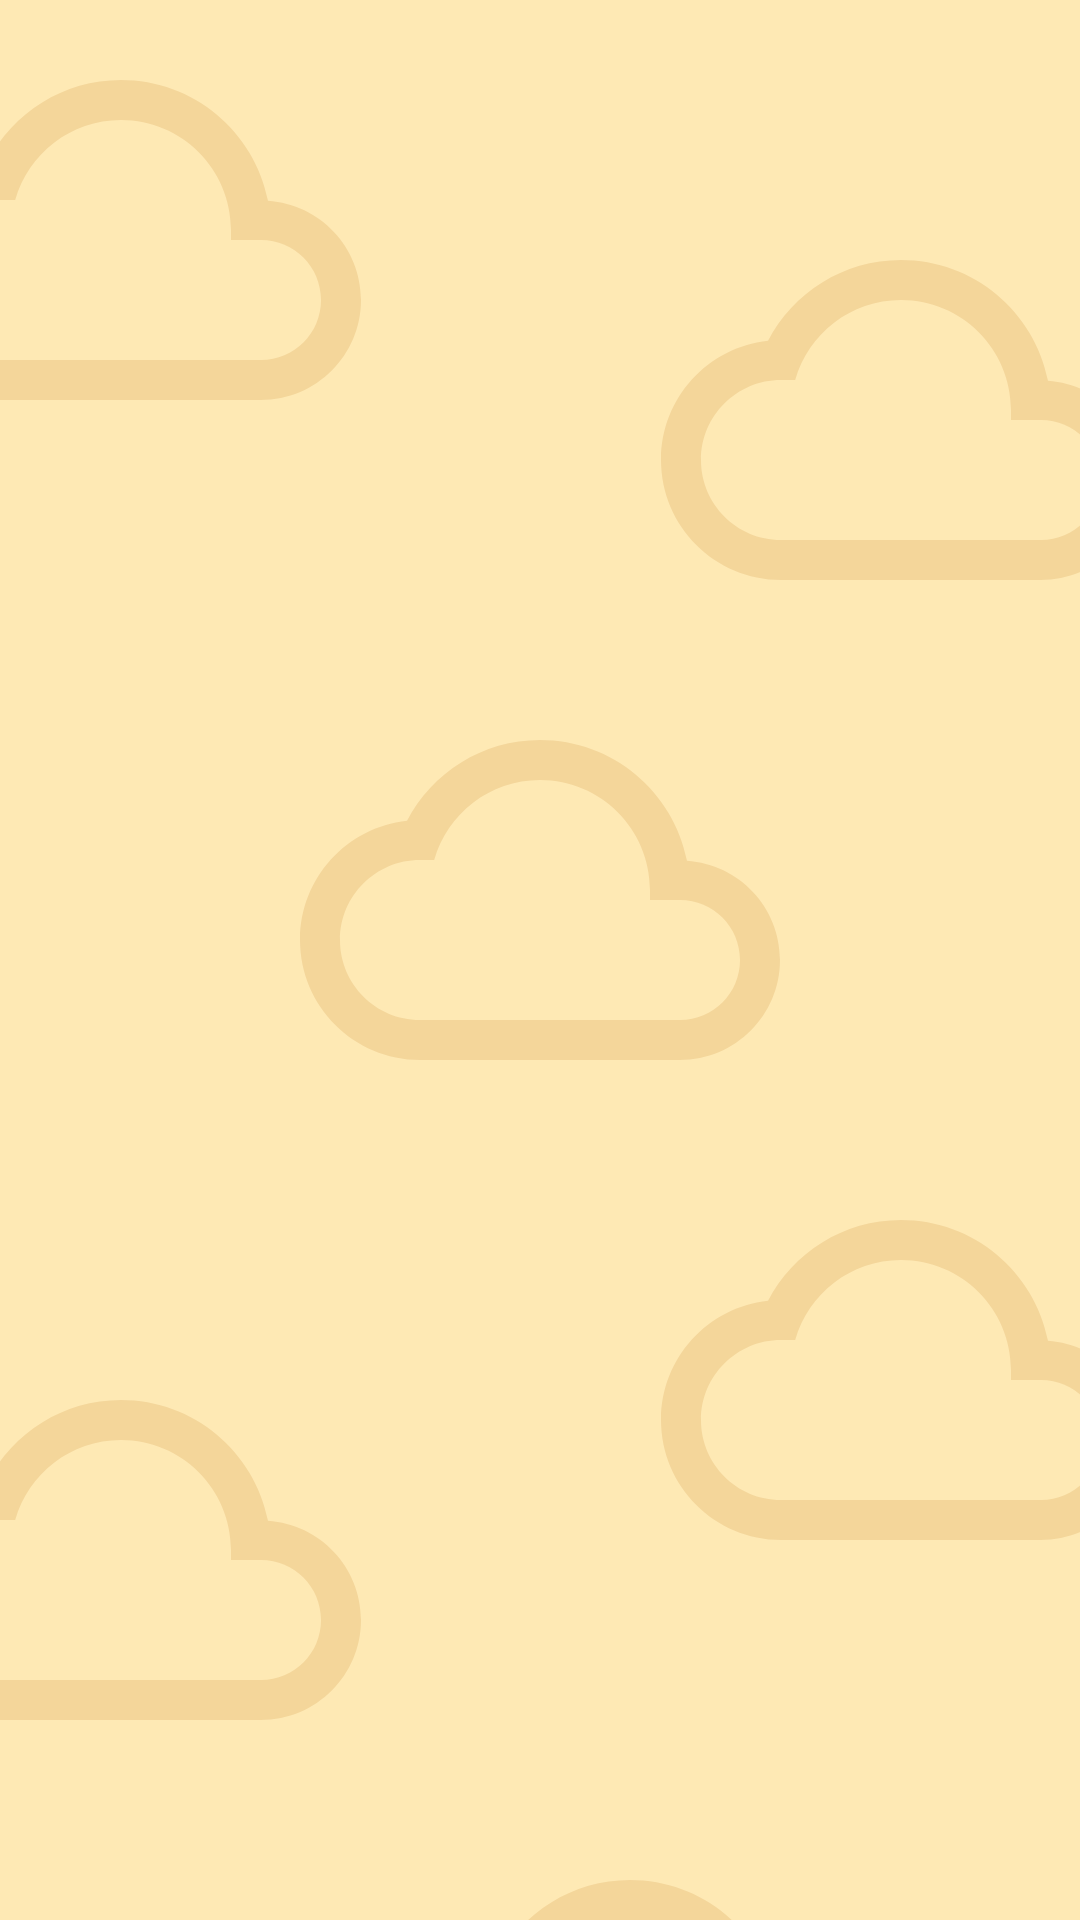

Write the Android layout XML for this screen, with the resource values it uses.
<!-- AndroidManifest.xml: application theme Theme.RandomGlassGame.NoActionBar -->
<!-- res/layout/background.xml -->
<?xml version="1.0" encoding="utf-8"?>
<LinearLayout xmlns:android="http://schemas.android.com/apk/res/android"
    android:layout_width="match_parent"
    android:layout_height="match_parent"
    android:background="@color/super_light_yellow"
    android:orientation="vertical"
    >

    <LinearLayout
        android:layout_width="wrap_content"
        android:layout_height="220dp"
        android:orientation="horizontal"
        >

        <ImageView
            android:layout_width="200dp"
            android:layout_height="160dp"
            android:src="@drawable/ic_cloud"
            android:layout_marginStart="-60dp"
            android:layout_gravity="start"
            />

        <ImageView
            android:layout_width="200dp"
            android:layout_height="160dp"
            android:src="@drawable/ic_cloud"
            android:layout_gravity="bottom"
            android:layout_marginStart="60dp"
            android:layout_marginTop="50dp"
            />

        <ImageView
            android:layout_width="200dp"
            android:layout_height="160dp"
            android:src="@drawable/ic_cloud"
            android:layout_marginStart="60dp"
            android:layout_gravity="start"
            />
    </LinearLayout>


    <LinearLayout
        android:layout_width="match_parent"
        android:layout_height="160dp"
        android:orientation="vertical"
        >

        <ImageView
            android:layout_width="200dp"
            android:layout_height="160dp"
            android:src="@drawable/ic_cloud"
            android:layout_gravity="center_horizontal"

            />

    </LinearLayout>

    <LinearLayout
        android:layout_width="wrap_content"
        android:layout_height="220dp"
        android:orientation="horizontal"
        >

        <ImageView
            android:layout_width="200dp"
            android:layout_height="160dp"
            android:src="@drawable/ic_cloud"
            android:layout_marginStart="-60dp"
            android:layout_gravity="bottom"
            />

        <ImageView
            android:layout_width="200dp"
            android:layout_height="160dp"
            android:src="@drawable/ic_cloud"
            android:layout_gravity="end"
            android:layout_marginBottom="50dp"
            android:layout_marginStart="60dp"
            />

        <ImageView
            android:layout_width="200dp"
            android:layout_height="160dp"
            android:src="@drawable/ic_cloud"
            android:layout_gravity="bottom"
            android:layout_marginStart="60dp"
            />

    </LinearLayout>

    <LinearLayout
        android:layout_width="match_parent"
        android:layout_height="160dp"
        android:orientation="vertical"
        >

        <ImageView
            android:layout_width="200dp"
            android:layout_height="160dp"
            android:src="@drawable/ic_cloud"
            android:layout_gravity="center_horizontal"
            android:layout_marginStart="30dp"
            />

    </LinearLayout>

    <LinearLayout
        android:layout_width="wrap_content"
        android:layout_height="220dp"
        android:orientation="horizontal"
        >

        <ImageView
            android:layout_width="200dp"
            android:layout_height="160dp"
            android:src="@drawable/ic_cloud"
            android:layout_marginStart="-60dp"
            android:layout_gravity="start"
            />

        <ImageView
            android:layout_width="200dp"
            android:layout_height="160dp"
            android:src="@drawable/ic_cloud"
            android:layout_gravity="bottom"
            android:layout_marginStart="60dp"
            android:layout_marginTop="50dp"
            />

        <ImageView
            android:layout_width="200dp"
            android:layout_height="160dp"
            android:src="@drawable/ic_cloud"
            android:layout_marginStart="60dp"
            android:layout_gravity="start"
            />
    </LinearLayout>


    <LinearLayout
        android:layout_width="match_parent"
        android:layout_height="160dp"
        android:orientation="vertical"
        >

        <ImageView
            android:layout_width="200dp"
            android:layout_height="160dp"
            android:src="@drawable/ic_cloud"
            android:layout_gravity="center_horizontal"

            />

    </LinearLayout>

    <LinearLayout
        android:layout_width="wrap_content"
        android:layout_height="220dp"
        android:orientation="horizontal"
        >

        <ImageView
            android:layout_width="200dp"
            android:layout_height="160dp"
            android:src="@drawable/ic_cloud"
            android:layout_marginStart="-60dp"
            android:layout_gravity="bottom"
            />

        <ImageView
            android:layout_width="200dp"
            android:layout_height="160dp"
            android:src="@drawable/ic_cloud"
            android:layout_gravity="end"
            android:layout_marginBottom="50dp"
            android:layout_marginStart="60dp"
            />

        <ImageView
            android:layout_width="200dp"
            android:layout_height="160dp"
            android:src="@drawable/ic_cloud"
            android:layout_gravity="bottom"
            android:layout_marginStart="60dp"
            />

    </LinearLayout>

    <LinearLayout
        android:layout_width="match_parent"
        android:layout_height="160dp"
        android:orientation="vertical"
        >

        <ImageView
            android:layout_width="200dp"
            android:layout_height="160dp"
            android:src="@drawable/ic_cloud"
            android:layout_gravity="center_horizontal"
            android:layout_marginStart="30dp"
            />

    </LinearLayout>


</LinearLayout>
<!-- resources referenced by this layout -->
<resources>
  <color name="super_light_yellow">#fee9b4</color>
  <!-- drawable ic_cloud (drawable-anydpi) -->
  <vector xmlns:android="http://schemas.android.com/apk/res/android"
      android:width="24dp"
      android:height="24dp"
      android:viewportWidth="24"
      android:viewportHeight="24"
      android:tint="#F1D194"
      android:alpha="0.8">
    <path
        android:fillColor="@android:color/white"
        android:pathData="M19.35,10.04C18.67,6.59 15.64,4 12,4 9.11,4 6.6,5.64 5.35,8.04 2.34,8.36 0,10.91 0,14c0,3.31 2.69,6 6,6h13c2.76,0 5,-2.24 5,-5 0,-2.64 -2.05,-4.78 -4.65,-4.96zM19,18H6c-2.21,0 -4,-1.79 -4,-4s1.79,-4 4,-4h0.71C7.37,7.69 9.48,6 12,6c3.04,0 5.5,2.46 5.5,5.5v0.5H19c1.66,0 3,1.34 3,3s-1.34,3 -3,3z"/>
  </vector>
  <style name="Theme.RandomGlassGame.NoActionBar" parent="Theme.MaterialComponents.DayNight.DarkActionBar">
          <item name="windowActionBar">false</item>
          <item name="windowNoTitle">true</item>
      </style>
</resources>
